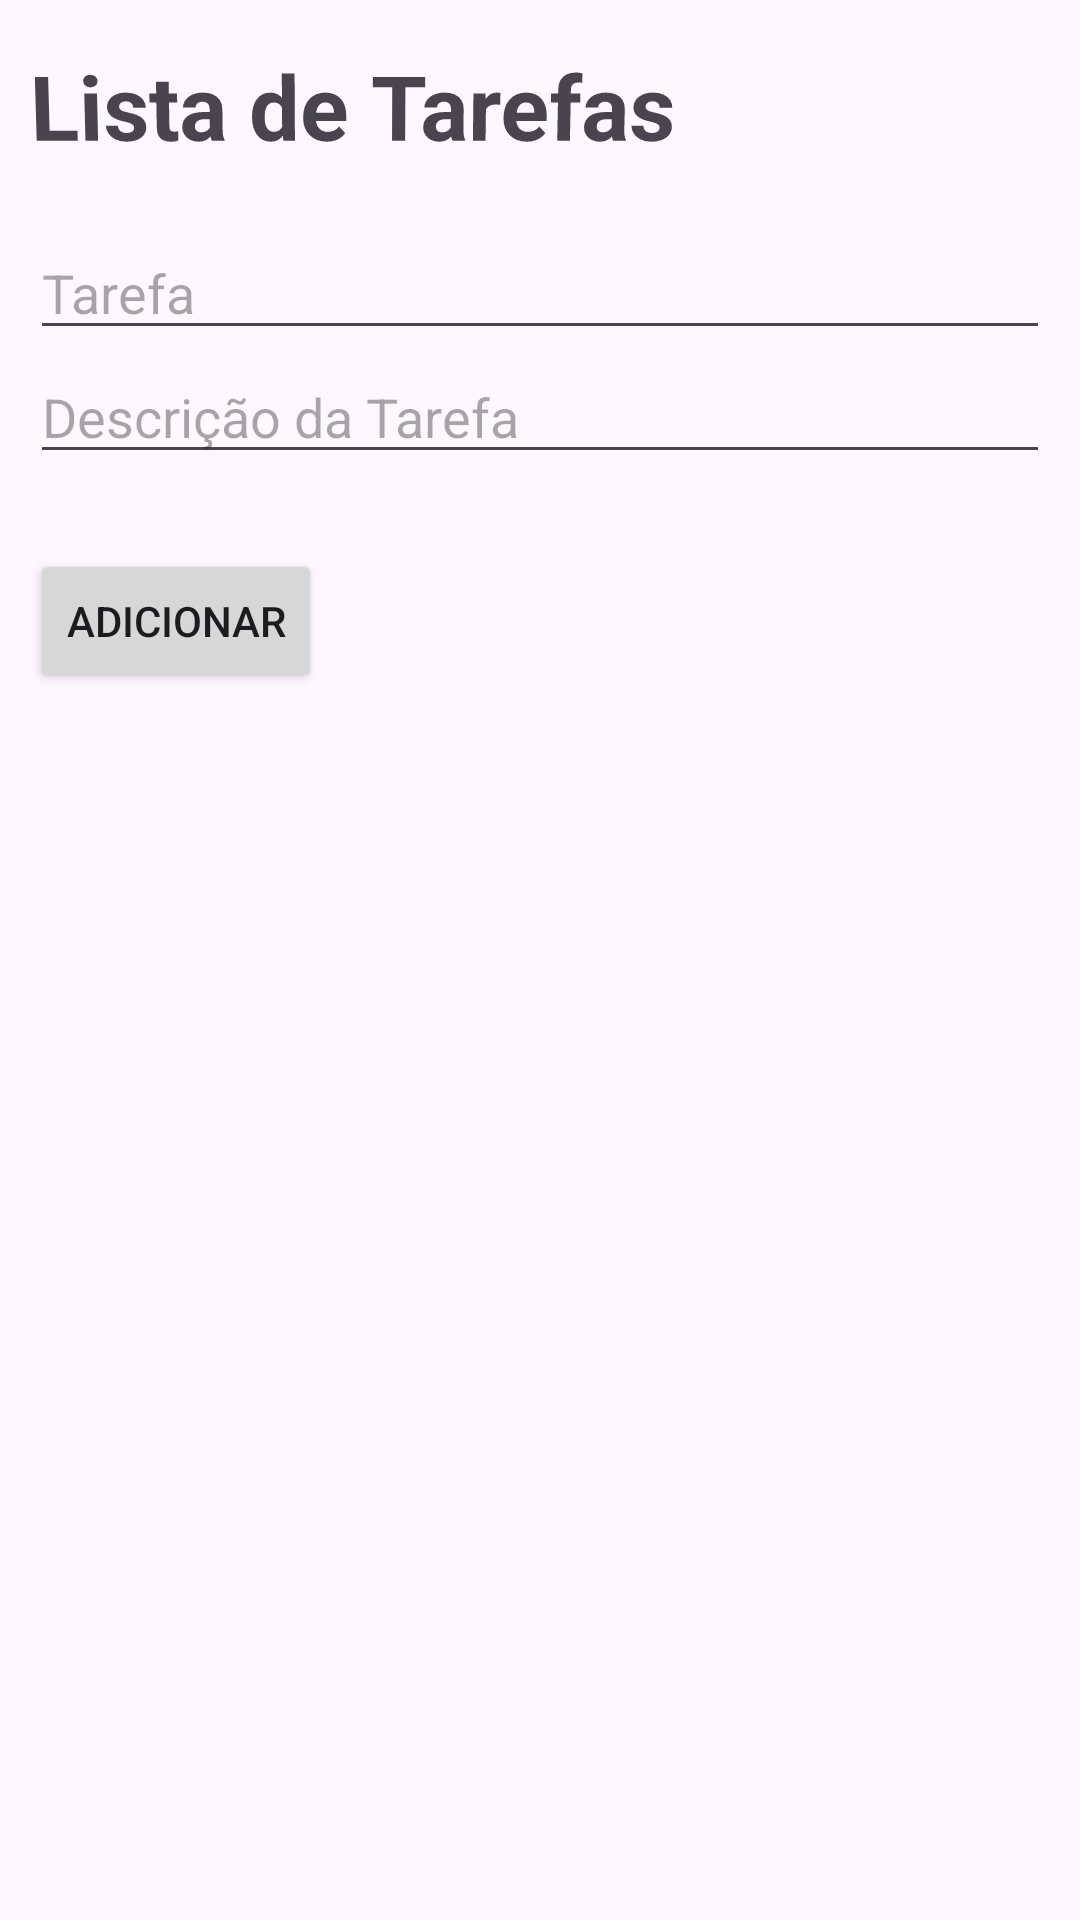

Android layout source for this screen:
<!-- AndroidManifest.xml: application theme Theme.AppDoDuduEThiago -->
<!-- res/layout/activity_main.xml -->
<LinearLayout xmlns:android="http://schemas.android.com/apk/res/android"
    xmlns:app="http://schemas.android.com/apk/res-auto"
    android:layout_width="match_parent"
    android:layout_height="match_parent"
    android:layout_marginTop="10dp"
    android:orientation="vertical"
    android:padding="10dp">

    <TextView
        android:id="@+id/Title"
        android:layout_width="wrap_content"
        android:layout_height="wrap_content"
        android:layout_marginTop="5dp"
        android:layout_marginBottom="20dp"
        android:rotationX="-3"
        android:text="Lista de Tarefas"
        android:textSize="30sp"
        android:textStyle="bold" />

    <EditText
        android:id="@+id/titleInput"
        android:layout_width="match_parent"
        android:layout_height="wrap_content"
        android:hint="Tarefa" />

    <EditText
        android:id="@+id/descriptionInput"
        android:layout_width="match_parent"
        android:layout_height="wrap_content"
        android:layout_marginBottom="25dp"
        android:hint="Descrição da Tarefa" />

    <Button
        android:id="@+id/addButton"
        android:layout_width="wrap_content"
        android:layout_height="wrap_content"
        android:text="Adicionar" />

    <androidx.recyclerview.widget.RecyclerView
        android:id="@+id/recyclerView"
        android:layout_width="match_parent"
        android:layout_height="wrap_content"
        android:baselineAligned="false" />
</LinearLayout>
<!-- resources referenced by this layout -->
<resources>
  <style name="Theme.AppDoDuduEThiago" parent="Base.Theme.AppDoDuduEThiago" />
  <style name="Base.Theme.AppDoDuduEThiago" parent="Theme.Material3.DayNight.NoActionBar">
          
          
      </style>
</resources>
